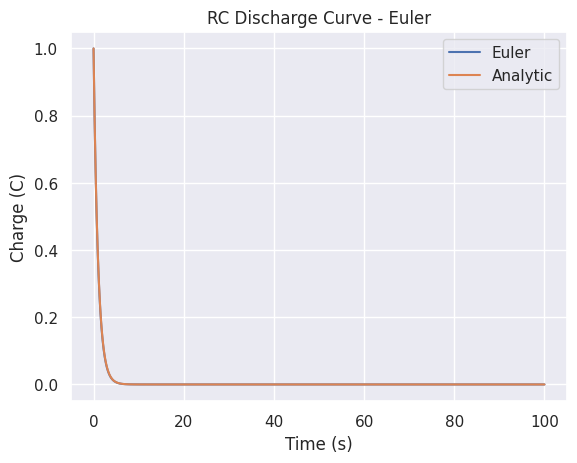
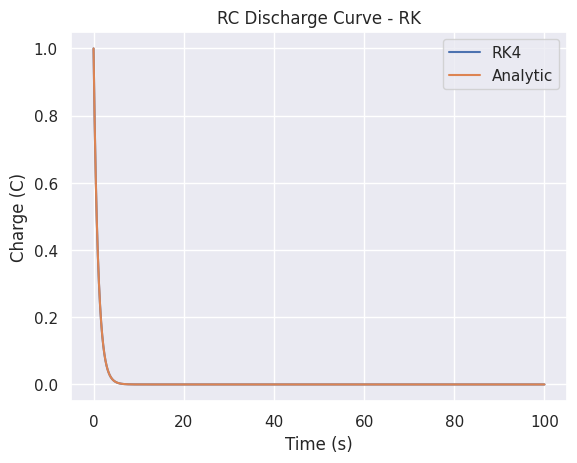
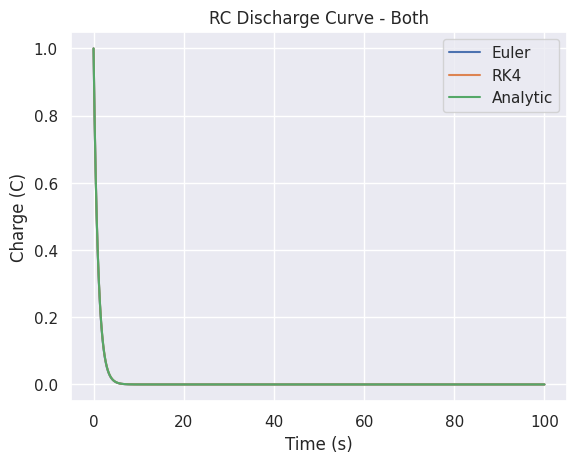
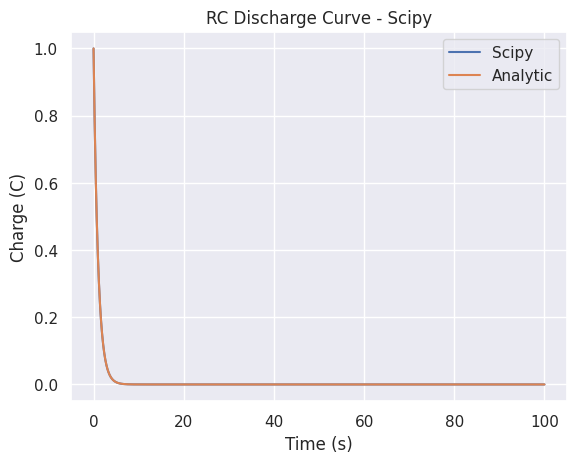
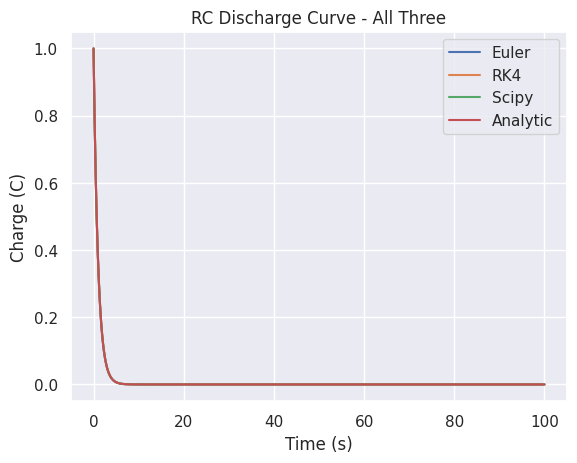
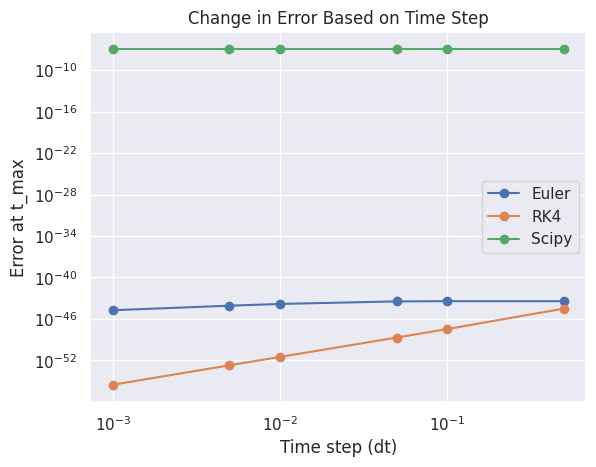
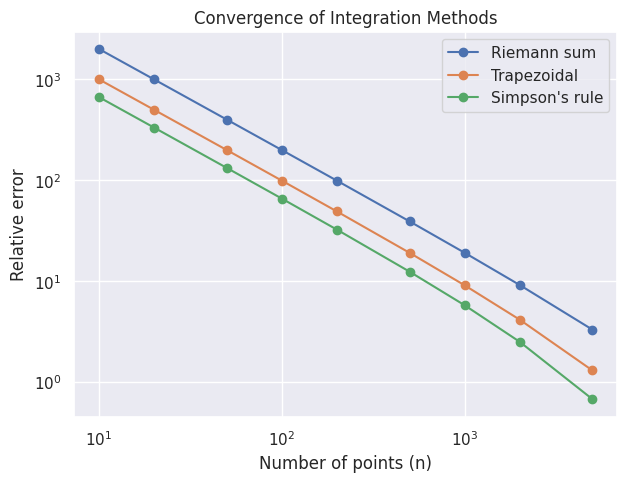
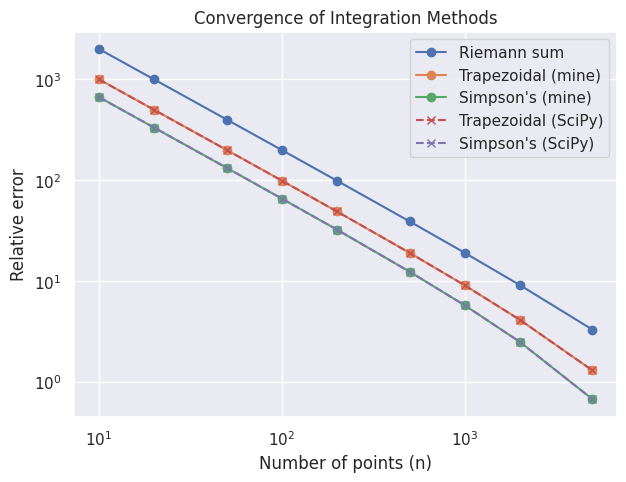

These figures' Python source, in order:
import numpy as np
from scipy.integrate import solve_ivp
from scipy.integrate import trapezoid
from scipy.integrate import simpson
import matplotlib.pyplot as plt
import seaborn as sns
sns.set_theme()


# Define varriables 

R = 1000.0 # untis: ohms
C = 0.001 # units: farads
Qo = 1.0 # units: coulombs 
t_start = 0.0 # units: seconds
t_end = 100.0  # units: seconds
n_steps = 5000     # number of steps
dt = (t_end - t_start) / n_steps # deleta t units: seconds 
t_eulers = np.linspace(0, t_end, n_steps)

k = 8.9875e9 # Coulomb's constant 
q1 = 1.0e-6  # charge 1 in Coulombs 
q2 = 1.0e-6 #charge 2 in Coulombs 
Ri = 0.001 # lower bound (starting seperation), meters 
r_max = 20.0 # truncated stand-in for infinity, meters 
n_points = 10000 


# Analytical solution

def dQdt (t , Q , R , C):
     return -Q / (R * C)

def Qt_analytic (t , Qo , R , C):
     return Qo * np.exp(-t / (R * C))


def integrand (r, q1, q2, k):
    return (k * q1 * q2) / (r**2)

def W_analytic(R, q1, q2, k):
    return (k * q1 * q2) / Ri 


# Euler Method 

    # f is the derivative function (dQdt) that gets passed as a variable 
    # (f is the value that represents the function since functions cannot be passed like numbers or strings)


def euler_method(f, y0, t_start, t_end, n_steps, *f_args):
    t = np.linspace(t_start, t_end, n_steps + 1)
    dt = t[1] - t[0] # finds that step size viia the gap between the first two time points
    Q = np.zeros(n_steps + 1)
    Q[0] = y0

    for i in range(n_steps):
        Q[i + 1] = Q[i] + dt * f(t[i], Q[i], *f_args)

    return t, Q

# Running the functions 

t_num, Q_num = euler_method(dQdt, Qo, t_start, t_end, n_steps, R, C) # running the function and defining the output
    # numerical (approximate) solution
Q_true = Qt_analytic(t_num, Qo, R, C) # runing the function and defining the output
    # actual solution
    # t_num is used in both so the graphs align 

# Plot Time Eulers vs Analytic 

plt.plot(t_num, Q_num, label='Euler')
plt.plot(t_num, Q_true, label='Analytic')
plt.ylabel("Charge (C)")
plt.xlabel("Time (s)")
plt.title("RC Discharge Curve - Euler")
plt.legend()
plt.show()

# Runge Kutta 4th Order Method 

def RK_method(f, y0, t_start, t_end, n_steps, *f_args):
    t = np.linspace(t_start, t_end, n_steps + 1)
    Q = np.zeros(n_steps + 1)
    Q[0] = y0

    for i in range(n_steps):
        h = t[i + 1] - t[i]
        F1 = h * f(t[i], Q[i], *f_args)
        F2 = h * f(t[i] + h/2, Q[i] + F1/2, *f_args)
        F3 = h * f(t[i] + h/2, Q[i] + F2/2, *f_args)
        F4 = h * f(t[i] + h, Q[i] + F3, *f_args)
        Q[i + 1] = Q[i] + (1/6) * (F1 + 2*F2 + 2*F3 + F4)

    return t, Q

t_rk, Q_rk = RK_method(dQdt, Qo, t_start, t_end, n_steps, R, C)

plt.plot(t_rk, Q_rk, label='RK4')
plt.plot(t_rk, Q_true, label='Analytic')
plt.ylabel("Charge (C)")
plt.xlabel("Time (s)")
plt.title("RC Discharge Curve - RK")
plt.legend()
plt.show()

plt.plot(t_num, Q_num, label='Euler')
plt.plot(t_rk, Q_rk, label='RK4')
plt.plot(t_rk, Q_true, label='Analytic')
plt.ylabel("Charge (C)")
plt.xlabel("Time (s)")
plt.title("RC Discharge Curve - Both")
plt.legend()
plt.show()

# Using Scipy 

def dQdt_sys(t, y):
    return [-y[0] / (R * C)] # y[0] is just Q in a different form ... this reads as -Q/(R*C)
sol = solve_ivp(dQdt_sys, [t_start, t_end], y0=[Qo], t_eval=t_num) # (function, time frame, define y0, time array?)
Q_scipy = sol.y[0]

plt.plot(t_num, Q_scipy, label='Scipy')
plt.plot(t_num, Q_true, label='Analytic')
plt.ylabel("Charge (C)")
plt.xlabel("Time (s)")
plt.title("RC Discharge Curve - Scipy")
plt.legend()
plt.show()

plt.plot(t_num, Q_num, label='Euler')
plt.plot(t_rk, Q_rk, label='RK4')
plt.plot(t_num, Q_scipy, label='Scipy')
plt.plot(t_rk, Q_true, label='Analytic')
plt.ylabel("Charge (C)")
plt.xlabel("Time (s)")
plt.title("RC Discharge Curve - All Three")
plt.legend()
plt.show()


# Simple Rienmann Sum
    # chop up R to r_max into a bunch of equal sides rectangles (n points), 
    # evaluate at the left edge og each then multiply by the width and add together

def riemann_sum(f, a, b, n_points, *f_args):
    x = np.linspace(a, b, n_points  + 1)  # edge of each rectangle
    dx = x[1] - x[0]                      # width of each rectangle 

    total = 0.0

    for i in range(n_points):
        total += f(x[i], *f_args) * dx  # height (edge) * width 
    return total

# compare analytical solution to riemann 

W_re_numeric = riemann_sum(integrand, Ri, r_max, n_points, q1, q2, k)
W_true = W_analytic(Ri, q1, q2, k)

print(f"Riemann sum estimate: {W_re_numeric:.6e} J")
print(f"Analytic value:       {W_true:.6e} J")
print(f"Relative error:       {abs(W_re_numeric - W_true)/W_true:.3e}")

# Trapezoidal Rule
    # similar to the Rienmann but uses an adverage of the left and right edge height in place of just the left edge

def trapezoidal_sum(f, a, b, n_points, *f_args):
    x = np.linspace(a, b, n_points  + 1)
    dx = x[1] - x[0] 

    total = 0.0

    for i in range(n_points):
        height = (f(x[i], *f_args) + f(x[i + 1], *f_args)) / 2 # averages the two function values (heights) — it evaluates f twice
        total += height * dx
    return total

# compare analytical solution to trapezoid

W_tr_numeric = trapezoidal_sum(integrand, Ri, r_max, n_points, q1, q2, k)
W_true = W_analytic(Ri, q1, q2, k)

print(f"Trapezoidal sum estimate: {W_tr_numeric:.6e} J")
print(f"Analytic value:       {W_true:.6e} J")
print(f"Relative error:       {abs(W_tr_numeric - W_true)/W_true:.3e}")


# Simpson's Rule
    # fits a parabola through three points at a time which fits the curves better 
    # 3 points are the left edge, right edge, and mid point, fits the parabola to those points then finds the area under the parabola 
    # Needs an even number of intervals 

def simpsons_rule(f, a, b, n_points, *f_args):
    if n_points % 2 != 0:
        n_points += 1  # Simpson's rule needs an even number of intervals

    x = np.linspace(a, b, n_points + 1)
    dx = x[1] - x[0]

    total = f(x[0], *f_args) + f(x[-1], *f_args)  # the two endpoints, weight 1

    for i in range(1, n_points):
        weight = 4 if i % 2 != 0 else 2  # odd index -> 4, even index -> 2
        total += weight * f(x[i], *f_args)

    return (dx / 3) * total

# compare analytical solution to simpsons 

W_si_numeric = simpsons_rule(integrand, Ri, r_max, n_points, q1, q2, k)
W_true = W_analytic(Ri, q1, q2, k)

print(f"Simpsons rule estimate: {W_si_numeric:.6e} J")
print(f"Analytic value:       {W_true:.6e} J")
print(f"Relative error:       {abs(W_si_numeric - W_true)/W_true:.3e}")


# SciPy comparison

def scipy_trapezoidal(f, a, b, n_points, *f_args):
    x = np.linspace(a, b, n_points + 1)
    y = f(x, *f_args)
    return trapezoid(y, x)

def scipy_simpsons(f, a, b, n_points, *f_args):
    x = np.linspace(a, b, n_points + 1)
    y = f(x, *f_args)
    return simpson(y, x)

W_scipy_trap = scipy_trapezoidal(integrand, Ri, r_max, n_points, q1, q2, k)
W_scipy_simp = scipy_simpsons(integrand, Ri, r_max, n_points, q1, q2, k)

print(f"SciPy trapezoidal estimate: {W_scipy_trap:.6e} J")
print(f"Relative error:             {abs(W_scipy_trap - W_true)/W_true:.3e}")

print(f"SciPy Simpson's estimate:   {W_scipy_simp:.6e} J")
print(f"Relative error:             {abs(W_scipy_simp - W_true)/W_true:.3e}")



# Running for errors 

def run_euler(dt, f, *f_args):
    n = int((t_end - t_start) / dt)
    t_local = np.linspace(t_start, t_end, n + 1)
    q = np.zeros(n + 1)
    q[0] = Qo

    for i in range(n):
        q[i + 1] = q[i] + dt * f(t_local[i], q[i], *f_args)

    return q[-1]


def run_RK4(dt, f, *f_args):
    n = int((t_end - t_start) / dt)
    t_local = np.linspace(t_start, t_end, n + 1)
    q = np.zeros(n + 1)
    q[0] = Qo

    for i in range(n):
        h = t_local[i + 1] - t_local[i]
        F1 = h * f(t_local[i], q[i], *f_args)
        F2 = h * f(t_local[i] + h/2, q[i] + F1/2, *f_args)
        F3 = h * f(t_local[i] + h/2, q[i] + F2/2, *f_args)
        F4 = h * f(t_local[i] + h, q[i] + F3, *f_args)
        q[i + 1] = q[i] + (1/6) * (F1 + 2*F2 + 2*F3 + F4)

    return q[-1]


def run_Scipy(dt, f_sys):
    n = int((t_end - t_start) / dt)
    t_local = np.linspace(t_start, t_end, n + 1)
    sol = solve_ivp(f_sys, [t_start, t_end], y0=[Qo], t_eval=t_local)
    return sol.y[0][-1]


dt_values = np.array([0.5, 0.1, 0.05, 0.01, 0.005, 0.001])
q_exact = Qo * np.exp(-t_end / (R * C))

errors_euler = []
errors_RK4 = []
errors_Scipy = []

for dt in dt_values:
    errors_euler.append(abs(run_euler(dt, dQdt, R, C) - q_exact))
    errors_RK4.append(abs(run_RK4(dt, dQdt, R, C) - q_exact))
    errors_Scipy.append(abs(run_Scipy(dt, dQdt_sys) - q_exact))

plt.plot(dt_values, errors_euler, 'o-', label='Euler')
plt.plot(dt_values, errors_RK4, 'o-', label='RK4')
plt.plot(dt_values, errors_Scipy, 'o-', label='Scipy')
plt.xscale('log')
plt.yscale('log')
plt.xlabel('Time step (dt)')
plt.ylabel('Error at t_max')
plt.title('Change in Error Based on Time Step')
plt.legend()
plt.show()

# Integral Plots 

n_values = [10, 20, 50, 100, 200, 500, 1000, 2000, 5000]  # new list, separate from n_points

riemann_errors = []
trapezoid_errors = []
simpson_errors = []

W_true = W_analytic(Ri, q1, q2, k)

for n in n_values:                     # loop over n_values, not n_points
    W_riemann = riemann_sum(integrand, Ri, r_max, n, q1, q2, k)
    W_trap = trapezoidal_sum(integrand, Ri, r_max, n, q1, q2, k)
    W_simp = simpsons_rule(integrand, Ri, r_max, n, q1, q2, k)

    riemann_errors.append(abs(W_riemann - W_true) / W_true)
    trapezoid_errors.append(abs(W_trap - W_true) / W_true)
    simpson_errors.append(abs(W_simp - W_true) / W_true)

plt.figure(figsize=(7, 5))
plt.loglog(n_values, riemann_errors, "o-", label="Riemann sum")     # n_values here too
plt.loglog(n_values, trapezoid_errors, "o-", label="Trapezoidal")
plt.loglog(n_values, simpson_errors, "o-", label="Simpson's rule")

plt.xlabel("Number of points (n)")
plt.ylabel("Relative error")
plt.title("Convergence of Integration Methods")
plt.legend()
plt.show()

# convergence order as an actual number -- info pulled from the graphing stuff 

log_n = np.log(n_values)            # n_values here too
log_err = np.log(trapezoid_errors)
slope, intercept = np.polyfit(log_n, log_err, 1)
print(f"Trapezoidal convergence order ≈ {-slope:.2f}")


# plots with SciPy

scipy_trap_errors = []
scipy_simp_errors = []

for n in n_values:
    W_scipy_trap = scipy_trapezoidal(integrand, Ri, r_max, n, q1, q2, k)
    W_scipy_simp = scipy_simpsons(integrand, Ri, r_max, n, q1, q2, k)

    scipy_trap_errors.append(abs(W_scipy_trap - W_true) / W_true)
    scipy_simp_errors.append(abs(W_scipy_simp - W_true) / W_true)

plt.figure(figsize=(7, 5))
plt.loglog(n_values, riemann_errors, "o-", label="Riemann sum")
plt.loglog(n_values, trapezoid_errors, "o-", label="Trapezoidal (mine)")
plt.loglog(n_values, simpson_errors, "o-", label="Simpson's (mine)")
plt.loglog(n_values, scipy_trap_errors, "x--", label="Trapezoidal (SciPy)")
plt.loglog(n_values, scipy_simp_errors, "x--", label="Simpson's (SciPy)")

plt.xlabel("Number of points (n)")
plt.ylabel("Relative error")
plt.title("Convergence of Integration Methods")
plt.legend()
plt.show()


#verification stuff

def trap_array(y, x):
    return np.sum((x[1:] - x[:-1]) * (y[1:] + y[:-1]) / 2)

def conservation_check(method, T, n):
    t, Q = method(dQdt, Qo, 0.0, T, n, R, C)
    I = Q / (R * C)                                    # current from the numerical Q(t)

    charge_passed = trap_array(I, t)                   # ∫ I dt
    charge_lost   = Qo - Q[-1]                         # Q0 - Q(T)
    E_diss  = trap_array(I**2 * R, t)                  # ∫ I²R dt
    E_exact = Qo**2 / (2*C) * (1 - np.exp(-2*T/(R*C))) # = 500 J for T >> tau

    print(f"charge: {charge_passed:.8f} vs {charge_lost:.8f}, rel diff {abs(charge_passed-charge_lost)/charge_lost:.2e}")
    print(f"energy: {E_diss:.6f} vs {E_exact:.6f}, rel diff {abs(E_diss-E_exact)/E_exact:.2e}")

for n in (200, 1000, 10000):          # h = 0.05, 0.01, 0.001 at T = 10
    print("n =", n)
    print("Euler"); conservation_check(euler_method, 10.0, n)
    print("RK4");   conservation_check(RK_method,    10.0, n)
